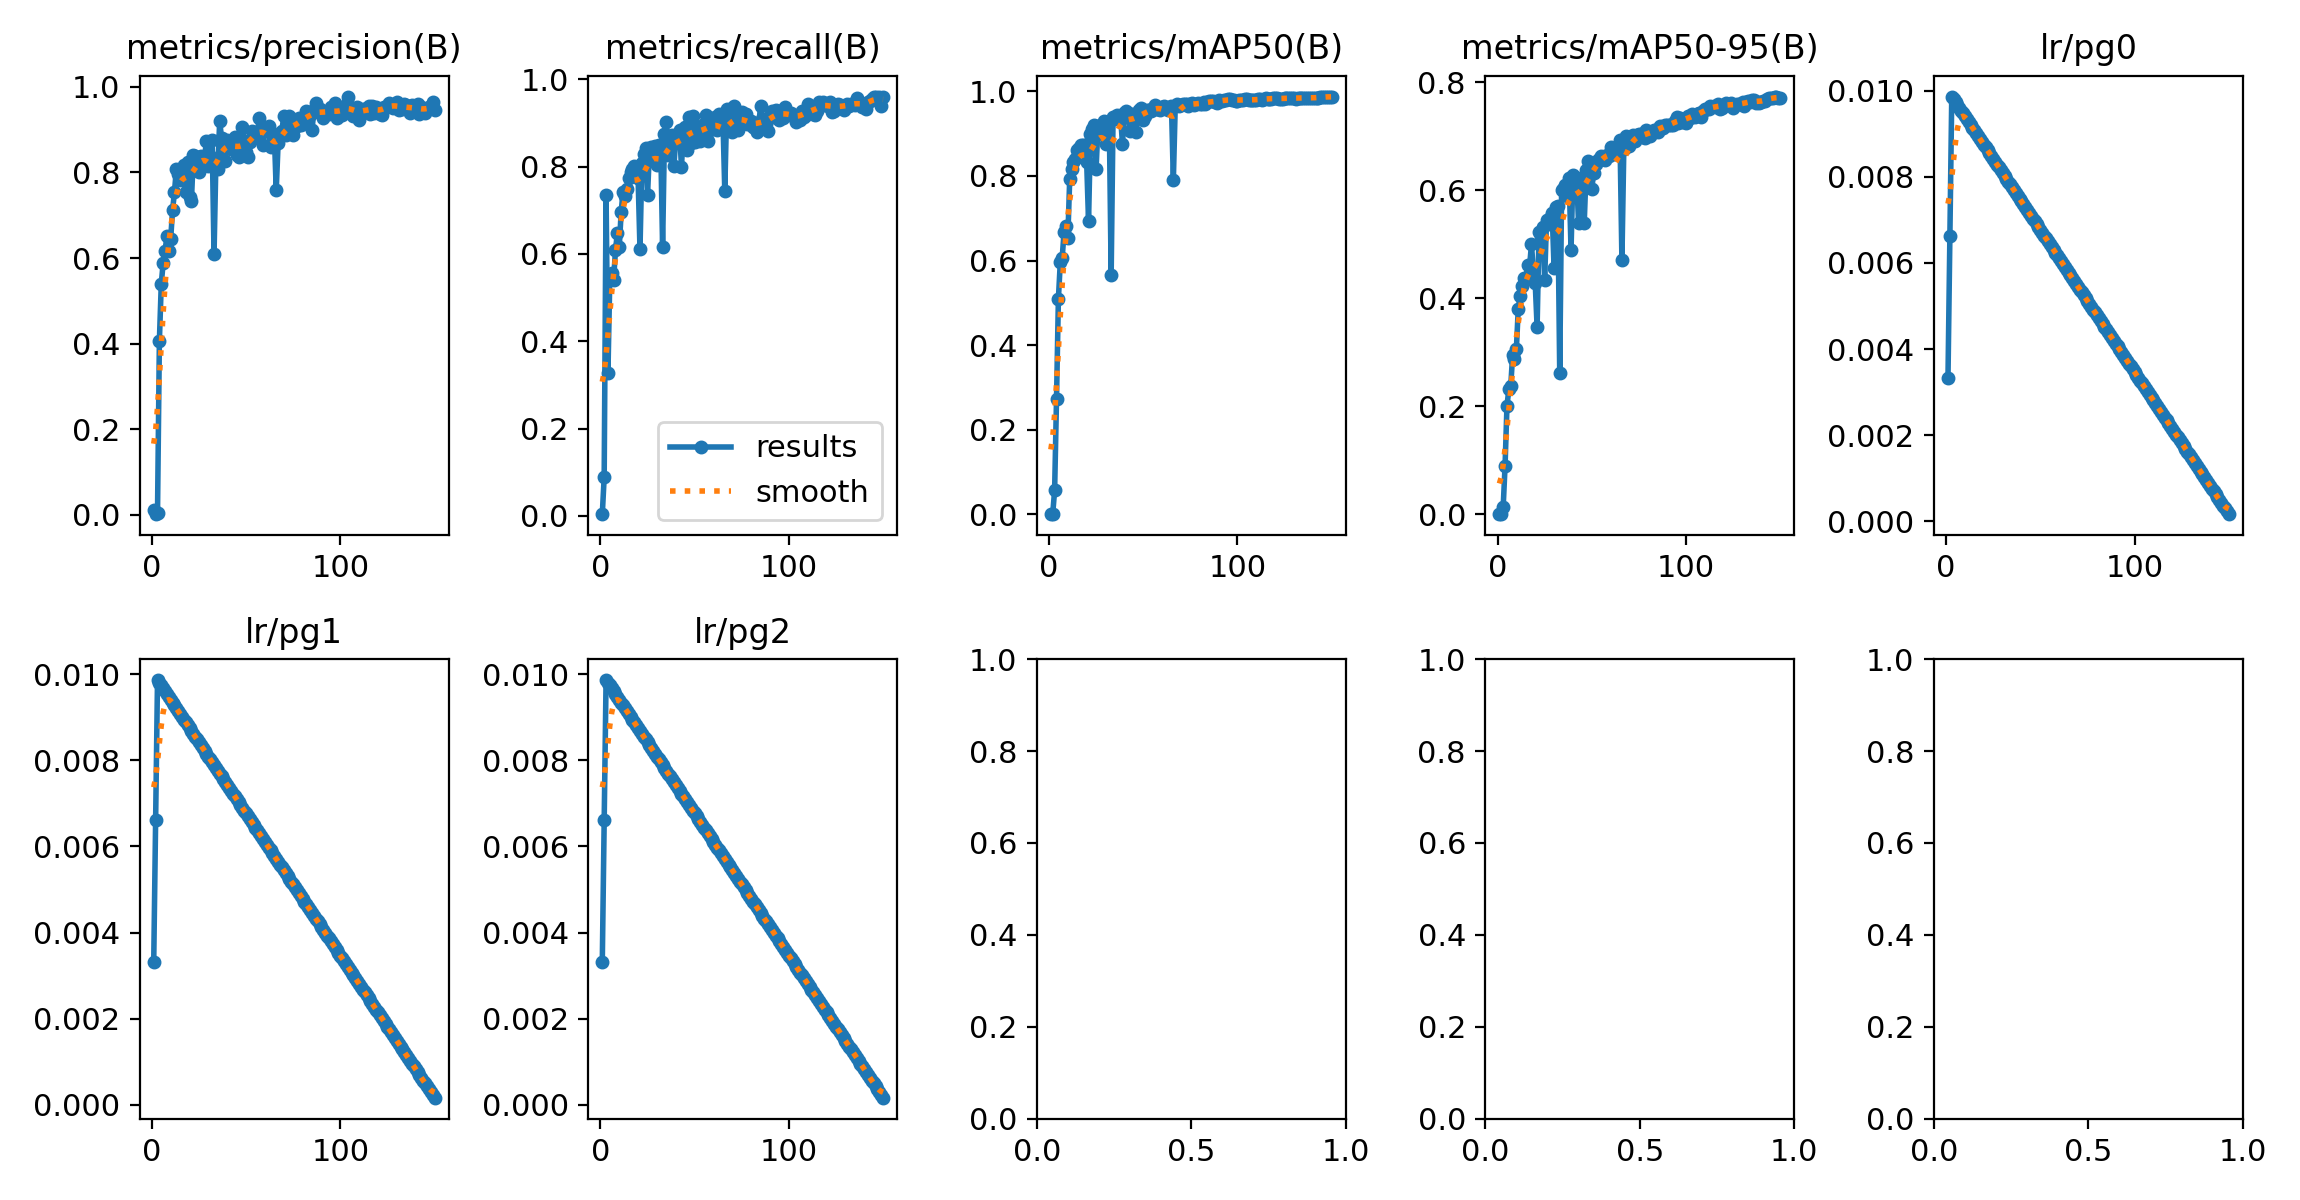

The file beside this chart, header and first rows:
epoch, time, train/box_loss_rgb, train/cls_loss_rgb, train/dfl_loss_rgb, train/box_loss_ir, train/cls_loss_ir, train/dfl_loss_ir, train/box_loss_fuse, train/cls_loss_fuse, train/dfl_loss_fuse, train/box_loss_fuse_ir, train/cls_loss_fuse_ir, train/dfl_loss_fuse_ir, metrics/precision(B), metrics/recall(B), metrics/mAP50(B), metrics/mAP50-95(B), metrics/rgb/metrics/precision(B), metrics/rgb/metrics/recall(B), metrics/rgb/metrics/mAP50(B), metrics/rgb/metrics/mAP50-95(B), metrics/rgb/fitness, metrics/ir/metrics/precision(B)
1, 202.4, 4.297, 30.08, 0, 4.253, 27.81, 0, 4.255, 28.22, 0, 4.311, 28.18, 0, 0.0103, 0.003766, 0.0001076, 2.00611e-05, 0.0001136, 0.03955, 5.99521e-05, 1.29794e-05, 1.76767e-05, 0.0001575
2, 400.6, 3.952, 15.93, 0, 4.113, 16.27, 0, 3.885, 15.67, 0, 3.988, 15.96, 0, 0.001161, 0.08851, 0.001431, 0.0004963, 0.0003209, 0.1111, 0.0003466, 7.8559e-05, 0.0001054, 0.0002381
3, 597.8, 3.25, 5.444, 0, 3.515, 5.677, 0, 3.198, 5.342, 0, 3.176, 5.427, 0, 0.002837, 0.7345, 0.05665, 0.0136, 0.1266, 0.2938, 0.09975, 0.02452, 0.03204, 0.2437
4, 793.6, 2.894, 2.927, 0, 2.968, 3.215, 0, 2.756, 2.584, 0, 2.767, 2.593, 0, 0.4064, 0.3275, 0.2717, 0.09012, 0.2922, 0.2768, 0.1906, 0.06416, 0.07681, 0.4548
5, 990.3, 2.632, 2.435, 0, 2.716, 2.81, 0, 2.514, 2.055, 0, 2.517, 2.053, 0, 0.5398, 0.5461, 0.5092, 0.2002, 0.3474, 0.3559, 0.2721, 0.1047, 0.1214, 0.4213
6, 1187, 2.49, 2.236, 0, 2.594, 2.606, 0, 2.349, 1.833, 0, 2.351, 1.854, 0, 0.589, 0.5556, 0.5956, 0.2317, 0.4958, 0.4181, 0.3975, 0.1622, 0.1858, 0.5405
7, 1384, 2.411, 2.093, 0, 2.467, 2.38, 0, 2.262, 1.663, 0, 2.259, 1.681, 0, 0.6162, 0.5413, 0.6061, 0.237, 0.4798, 0.3183, 0.2955, 0.1172, 0.135, 0.5098
8, 1582, 2.348, 2.013, 0, 2.372, 2.247, 0, 2.166, 1.584, 0, 2.197, 1.572, 0, 0.6512, 0.6083, 0.6664, 0.2943, 0.5841, 0.5132, 0.5236, 0.2182, 0.2488, 0.562
9, 1779, 2.264, 1.933, 0, 2.286, 2.141, 0, 2.093, 1.484, 0, 2.113, 1.453, 0, 0.6174, 0.6478, 0.6813, 0.2872, 0.6182, 0.4756, 0.5043, 0.2057, 0.2355, 0.6139
10, 1977, 2.259, 1.897, 0, 2.245, 2.049, 0, 2.06, 1.406, 0, 2.073, 1.411, 0, 0.6456, 0.6158, 0.6528, 0.3061, 0.4403, 0.3917, 0.3689, 0.1622, 0.1829, 0.6221
11, 2175, 2.194, 1.836, 0, 2.235, 2.02, 0, 2.019, 1.33, 0, 2.05, 1.341, 0, 0.7119, 0.6949, 0.7925, 0.3809, 0.6349, 0.6158, 0.6214, 0.3026, 0.3344, 0.6208
12, 2373, 2.154, 1.758, 0, 2.204, 1.948, 0, 1.966, 1.284, 0, 1.995, 1.266, 0, 0.7542, 0.742, 0.8167, 0.4035, 0.6458, 0.6234, 0.6409, 0.3163, 0.3488, 0.6215
13, 2570, 2.136, 1.724, 0, 2.143, 1.88, 0, 1.924, 1.232, 0, 1.955, 1.233, 0, 0.8071, 0.7326, 0.8321, 0.4232, 0.6799, 0.6045, 0.636, 0.3177, 0.3495, 0.7211
14, 2767, 2.104, 1.694, 0, 2.133, 1.796, 0, 1.919, 1.163, 0, 1.935, 1.16, 0, 0.7956, 0.7478, 0.8406, 0.437, 0.6806, 0.6139, 0.6464, 0.3254, 0.3575, 0.7353
15, 2965, 2.082, 1.62, 0, 2.13, 1.749, 0, 1.89, 1.13, 0, 1.902, 1.125, 0, 0.7832, 0.774, 0.861, 0.4378, 0.6954, 0.6478, 0.669, 0.328, 0.3621, 0.6917
16, 3163, 2.09, 1.63, 0, 2.089, 1.694, 0, 1.873, 1.114, 0, 1.885, 1.094, 0, 0.7994, 0.7872, 0.8656, 0.4611, 0.7069, 0.6535, 0.6786, 0.3596, 0.3915, 0.6519
17, 3360, 2.035, 1.586, 0, 2.049, 1.644, 0, 1.834, 1.077, 0, 1.864, 1.036, 0, 0.8178, 0.7947, 0.8726, 0.4583, 0.7243, 0.6591, 0.69, 0.3633, 0.396, 0.6817
18, 3558, 2.045, 1.598, 0, 2.034, 1.6, 0, 1.827, 1.046, 0, 1.851, 1.031, 0, 0.7555, 0.8023, 0.8728, 0.4997, 0.7271, 0.6874, 0.7085, 0.3633, 0.3978, 0.7202
19, 3757, 2.013, 1.547, 0, 2.024, 1.549, 0, 1.802, 1.004, 0, 1.808, 0.9982, 0, 0.8255, 0.7751, 0.8742, 0.4507, 0.7322, 0.6704, 0.6961, 0.3616, 0.3951, 0.7424
20, 3955, 2.013, 1.546, 0, 2.011, 1.524, 0, 1.797, 1.003, 0, 1.822, 0.9966, 0, 0.7428, 0.774, 0.8337, 0.4277, 0.7241, 0.6441, 0.6783, 0.3602, 0.392, 0.6792
21, 4154, 1.995, 1.515, 0, 1.982, 1.505, 0, 1.759, 0.9958, 0, 1.789, 0.959, 0, 0.7335, 0.6102, 0.6924, 0.3465, 0.7576, 0.6474, 0.6881, 0.3713, 0.403, 0.67
22, 4352, 1.977, 1.484, 0, 1.965, 1.469, 0, 1.749, 0.9513, 0, 1.762, 0.9278, 0, 0.8397, 0.8091, 0.899, 0.5217, 0.7151, 0.6742, 0.6914, 0.372, 0.4039, 0.785
23, 4551, 1.986, 1.505, 0, 1.934, 1.404, 0, 1.736, 0.9243, 0, 1.758, 0.9222, 0, 0.8382, 0.8286, 0.9115, 0.515, 0.7681, 0.6987, 0.7155, 0.3901, 0.4227, 0.7354
24, 4750, 1.966, 1.441, 0, 1.919, 1.392, 0, 1.727, 0.9078, 0, 1.759, 0.8797, 0, 0.8343, 0.8437, 0.9195, 0.5319, 0.7564, 0.7075, 0.7256, 0.4072, 0.439, 0.7448
25, 4949, 1.961, 1.455, 0, 1.922, 1.417, 0, 1.713, 0.9157, 0, 1.745, 0.8775, 0, 0.8014, 0.7345, 0.8168, 0.4333, 0.7578, 0.6742, 0.7103, 0.3741, 0.4077, 0.5742
26, 5147, 1.954, 1.411, 0, 1.918, 1.368, 0, 1.698, 0.8771, 0, 1.72, 0.8623, 0, 0.8375, 0.8345, 0.9181, 0.5453, 0.781, 0.6987, 0.7186, 0.3914, 0.4241, 0.7568
27, 5346, 1.957, 1.451, 0, 1.866, 1.322, 0, 1.674, 0.8724, 0, 1.706, 0.8551, 0, 0.8224, 0.8457, 0.8999, 0.5375, 0.7807, 0.7232, 0.7568, 0.4316, 0.4641, 0.729
28, 5544, 1.939, 1.404, 0, 1.907, 1.298, 0, 1.673, 0.8778, 0, 1.692, 0.8472, 0, 0.8374, 0.8173, 0.909, 0.5485, 0.7641, 0.6968, 0.7365, 0.407, 0.44, 0.7555
29, 5743, 1.921, 1.397, 0, 1.862, 1.255, 0, 1.658, 0.8336, 0, 1.673, 0.8259, 0, 0.8733, 0.8475, 0.9294, 0.5576, 0.7507, 0.7269, 0.754, 0.4265, 0.4592, 0.7702
30, 5941, 1.915, 1.384, 0, 1.867, 1.283, 0, 1.641, 0.8244, 0, 1.663, 0.8125, 0, 0.8146, 0.8028, 0.8748, 0.4558, 0.808, 0.6894, 0.7563, 0.4228, 0.4561, 0.7281
31, 6140, 1.906, 1.355, 0, 1.848, 1.237, 0, 1.621, 0.8186, 0, 1.643, 0.8022, 0, 0.839, 0.8493, 0.9242, 0.5682, 0.8242, 0.6977, 0.7592, 0.4211, 0.4549, 0.765
32, 6338, 1.881, 1.335, 0, 1.823, 1.195, 0, 1.613, 0.7907, 0, 1.637, 0.7736, 0, 0.8759, 0.8505, 0.931, 0.5715, 0.7882, 0.7221, 0.7651, 0.44, 0.4725, 0.7587
33, 6536, 1.874, 1.313, 0, 1.821, 1.19, 0, 1.596, 0.7814, 0, 1.616, 0.766, 0, 0.6087, 0.6158, 0.5663, 0.2611, 0.811, 0.7274, 0.7753, 0.4362, 0.4701, 0.1786
34, 6735, 1.898, 1.324, 0, 1.832, 1.22, 0, 1.596, 0.8163, 0, 1.615, 0.7958, 0, 0.8288, 0.8751, 0.9385, 0.5995, 0.8021, 0.7326, 0.7768, 0.456, 0.4881, 0.7538
35, 6934, 1.872, 1.317, 0, 1.794, 1.199, 0, 1.581, 0.7861, 0, 1.594, 0.764, 0, 0.8086, 0.9021, 0.9359, 0.6025, 0.8148, 0.7124, 0.7722, 0.4569, 0.4884, 0.7976
36, 7133, 1.888, 1.307, 0, 1.772, 1.173, 0, 1.569, 0.763, 0, 1.586, 0.7475, 0, 0.9204, 0.8277, 0.9447, 0.6103, 0.8301, 0.7271, 0.7804, 0.4597, 0.4918, 0.7965
37, 7333, 1.856, 1.271, 0, 1.76, 1.155, 0, 1.555, 0.7375, 0, 1.572, 0.7267, 0, 0.8798, 0.8701, 0.9405, 0.5892, 0.8421, 0.7269, 0.7937, 0.4664, 0.4991, 0.7688
38, 7530, 1.854, 1.271, 0, 1.777, 1.153, 0, 1.556, 0.7413, 0, 1.573, 0.7232, 0, 0.8543, 0.8719, 0.9401, 0.6221, 0.8259, 0.7413, 0.7893, 0.4578, 0.491, 0.8053
39, 7727, 1.855, 1.264, 0, 1.778, 1.155, 0, 1.549, 0.7352, 0, 1.56, 0.7229, 0, 0.826, 0.8004, 0.8765, 0.4892, 0.8069, 0.7458, 0.7806, 0.4449, 0.4784, 0.6203
40, 7925, 1.858, 1.271, 0, 1.751, 1.134, 0, 1.554, 0.7464, 0, 1.566, 0.7371, 0, 0.8762, 0.8666, 0.9491, 0.6281, 0.8101, 0.7152, 0.7784, 0.4573, 0.4894, 0.8314
41, 8122, 1.841, 1.248, 0, 1.773, 1.099, 0, 1.525, 0.7358, 0, 1.548, 0.7206, 0, 0.8707, 0.8701, 0.9539, 0.6195, 0.8168, 0.7221, 0.7797, 0.4715, 0.5024, 0.8118
42, 8332, 1.828, 1.253, 0, 1.721, 1.095, 0, 1.508, 0.7376, 0, 1.522, 0.7156, 0, 0.856, 0.8845, 0.9494, 0.6225, 0.8502, 0.7081, 0.7873, 0.4468, 0.4808, 0.8604
43, 9472, 1.827, 1.227, 0, 1.718, 1.067, 0, 1.502, 0.6942, 0, 1.519, 0.6912, 0, 0.8726, 0.7995, 0.9052, 0.5383, 0.7991, 0.749, 0.7778, 0.4536, 0.4861, 0.6762
44, 11386, 1.835, 1.222, 0, 1.75, 1.103, 0, 1.522, 0.7347, 0, 1.538, 0.7121, 0, 0.8825, 0.8772, 0.9466, 0.603, 0.8646, 0.7382, 0.8058, 0.4847, 0.5168, 0.7317
45, 12618, 1.82, 1.229, 0, 1.727, 1.097, 0, 1.502, 0.7192, 0, 1.521, 0.7075, 0, 0.8407, 0.8908, 0.9364, 0.6212, 0.8282, 0.7625, 0.8071, 0.4786, 0.5114, 0.8628
46, 12815, 1.795, 1.202, 0, 1.723, 1.082, 0, 1.493, 0.7056, 0, 1.508, 0.6933, 0, 0.8363, 0.8371, 0.9034, 0.5388, 0.8066, 0.7495, 0.7907, 0.4659, 0.4984, 0.43
47, 13012, 1.812, 1.213, 0, 1.729, 1.047, 0, 1.497, 0.6942, 0, 1.513, 0.6879, 0, 0.8425, 0.9134, 0.9484, 0.6366, 0.8326, 0.7232, 0.781, 0.4649, 0.4965, 0.8303
48, 13209, 1.795, 1.186, 0, 1.692, 1.071, 0, 1.47, 0.6989, 0, 1.484, 0.682, 0, 0.9052, 0.8531, 0.9561, 0.6534, 0.8271, 0.7665, 0.8046, 0.4818, 0.5141, 0.8316
49, 13407, 1.803, 1.207, 0, 1.691, 1.061, 0, 1.465, 0.6896, 0, 1.476, 0.6678, 0, 0.874, 0.9153, 0.9597, 0.6393, 0.8624, 0.7318, 0.8034, 0.4693, 0.5027, 0.8432
50, 13604, 1.783, 1.183, 0, 1.701, 1.052, 0, 1.465, 0.6841, 0, 1.469, 0.6806, 0, 0.8489, 0.8572, 0.9329, 0.6026, 0.8294, 0.7533, 0.7871, 0.4664, 0.4985, 0.7377
51, 13802, 1.81, 1.19, 0, 1.678, 1.023, 0, 1.464, 0.6867, 0, 1.482, 0.6731, 0, 0.8371, 0.8906, 0.9407, 0.6311, 0.8472, 0.7412, 0.805, 0.4548, 0.4898, 0.8399
52, 14000, 1.801, 1.181, 0, 1.671, 1.03, 0, 1.451, 0.659, 0, 1.466, 0.6565, 0, 0.8706, 0.8873, 0.9554, 0.649, 0.8278, 0.7552, 0.8085, 0.4839, 0.5164, 0.8386
53, 14316, 1.782, 1.16, 0, 1.67, 0.9931, 0, 1.436, 0.661, 0, 1.449, 0.6521, 0, 0.8976, 0.858, 0.9555, 0.6549, 0.8011, 0.7589, 0.7945, 0.4681, 0.5007, 0.8326
54, 14613, 1.79, 1.179, 0, 1.656, 1.022, 0, 1.431, 0.6714, 0, 1.446, 0.657, 0, 0.8833, 0.8738, 0.9536, 0.6578, 0.8058, 0.7589, 0.804, 0.4838, 0.5158, 0.8818
55, 14898, 1.781, 1.181, 0, 1.657, 0.9963, 0, 1.437, 0.6665, 0, 1.447, 0.644, 0, 0.8914, 0.8983, 0.9616, 0.6625, 0.83, 0.774, 0.8131, 0.4901, 0.5224, 0.8441
56, 15188, 1.785, 1.166, 0, 1.676, 1.013, 0, 1.437, 0.6678, 0, 1.452, 0.6496, 0, 0.8918, 0.9171, 0.9674, 0.6584, 0.8248, 0.7626, 0.8089, 0.5045, 0.535, 0.8676
57, 15408, 1.763, 1.158, 0, 1.657, 1.009, 0, 1.423, 0.6574, 0, 1.433, 0.6388, 0, 0.9268, 0.8588, 0.9579, 0.6567, 0.8081, 0.785, 0.8214, 0.4899, 0.5231, 0.799
58, 15604, 1.766, 1.15, 0, 1.645, 0.9471, 0, 1.413, 0.644, 0, 1.427, 0.6264, 0, 0.901, 0.8832, 0.959, 0.6643, 0.7787, 0.7891, 0.8046, 0.4926, 0.5238, 0.8392
59, 15801, 1.746, 1.124, 0, 1.622, 0.9778, 0, 1.395, 0.6468, 0, 1.403, 0.6334, 0, 0.8649, 0.9002, 0.9568, 0.6638, 0.8348, 0.7589, 0.8177, 0.4989, 0.5308, 0.8604
60, 15997, 1.759, 1.121, 0, 1.634, 0.9637, 0, 1.394, 0.6341, 0, 1.41, 0.6373, 0, 0.9033, 0.8967, 0.9634, 0.6793, 0.7954, 0.7686, 0.8097, 0.5059, 0.5363, 0.8533
... 90 more rows
